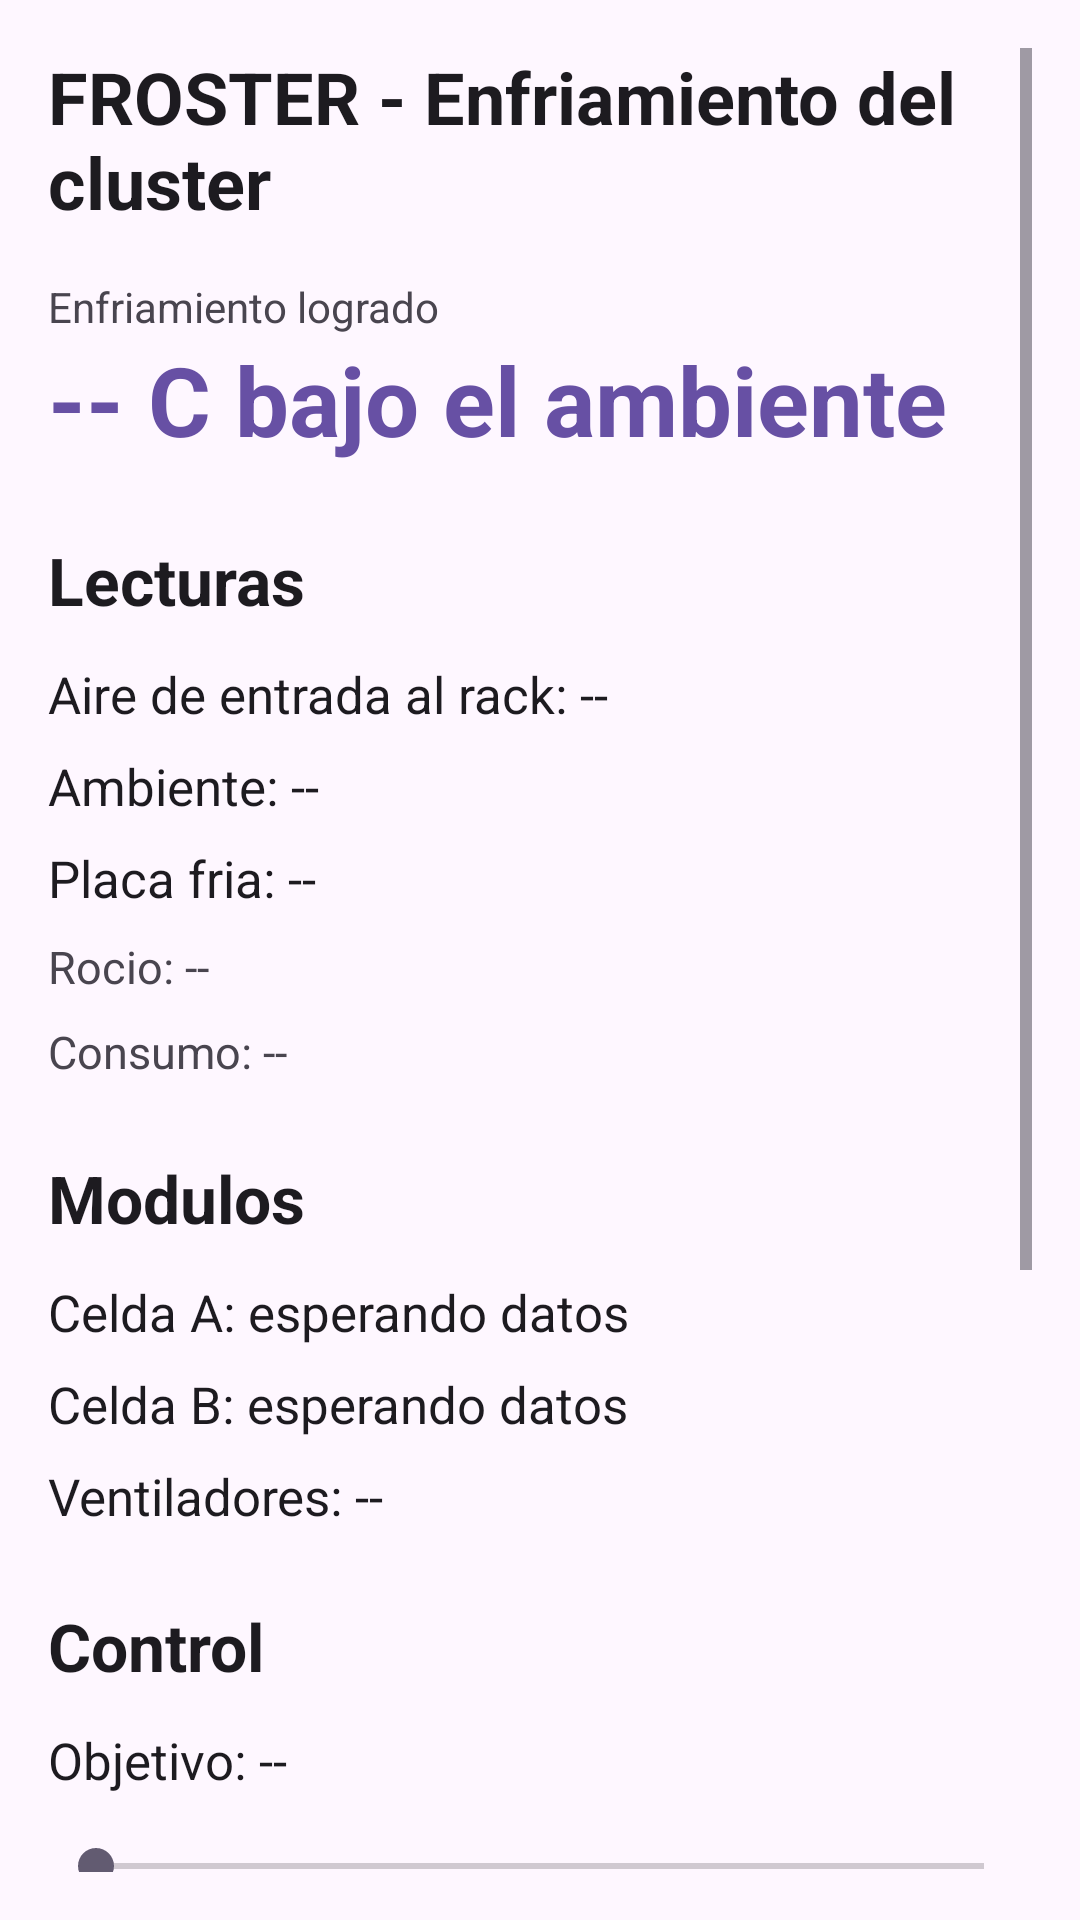

Write the Android layout XML for this screen, with the resource values it uses.
<!-- AndroidManifest.xml: application theme Theme.CRUDSQLITE1 -->
<!-- res/layout/activity_refrigeracion.xml -->
<?xml version="1.0" encoding="utf-8"?>
<ScrollView xmlns:android="http://schemas.android.com/apk/res/android"
    xmlns:tools="http://schemas.android.com/tools"
    android:layout_width="match_parent"
    android:layout_height="match_parent"
    android:fitsSystemWindows="true"
    android:padding="16dp"
    tools:context=".RefrigeracionActivity">

    <LinearLayout
        android:layout_width="match_parent"
        android:layout_height="wrap_content"
        android:orientation="vertical">

        <TextView
            android:layout_width="match_parent"
            android:layout_height="wrap_content"
            android:layout_marginBottom="16dp"
            android:text="FROSTER - Enfriamiento del cluster"
            android:textColor="?attr/colorOnSurface"
            android:textSize="24sp"
            android:textStyle="bold" />

        <TextView
            android:id="@+id/txt_alerta"
            android:layout_width="match_parent"
            android:layout_height="wrap_content"
            android:layout_marginBottom="16dp"
            android:padding="12dp"
            android:textColor="?attr/colorError"
            android:textSize="15sp"
            android:textStyle="bold"
            android:visibility="gone"
            tools:text="Aviso: cerca del punto de rocio"
            tools:visibility="visible" />

        
        <TextView
            android:layout_width="wrap_content"
            android:layout_height="wrap_content"
            android:text="Enfriamiento logrado"
            android:textColor="?attr/colorOnSurfaceVariant"
            android:textSize="14sp" />

        <TextView
            android:id="@+id/txt_delta"
            android:text="-- C bajo el ambiente"
            android:layout_width="match_parent"
            android:layout_height="wrap_content"
            android:layout_marginBottom="24dp"
            android:textColor="?attr/colorPrimary"
            android:textSize="32sp"
            android:textStyle="bold"
            tools:text="5.6 C bajo el ambiente" />

        
        
        
        <TextView
            android:layout_width="wrap_content"
            android:layout_height="wrap_content"
            android:layout_marginBottom="12dp"
            android:text="Lecturas"
            android:textColor="?attr/colorOnSurface"
            android:textSize="22sp"
            android:textStyle="bold" />

        <TextView
            android:id="@+id/txt_aire_salida"
            android:text="Aire de entrada al rack: --"
            android:layout_width="match_parent"
            android:layout_height="wrap_content"
            android:layout_marginBottom="8dp"
            android:textColor="?attr/colorOnSurface"
            android:textSize="17sp"
            tools:text="Aire de entrada al rack: 25.8 C" />

        <TextView
            android:id="@+id/txt_ambiente"
            android:text="Ambiente: --"
            android:layout_width="match_parent"
            android:layout_height="wrap_content"
            android:layout_marginBottom="8dp"
            android:textColor="?attr/colorOnSurface"
            android:textSize="17sp"
            tools:text="Ambiente: 31.4 C  ·  58 % HR" />

        <TextView
            android:id="@+id/txt_placa_fria"
            android:text="Placa fria: --"
            android:layout_width="match_parent"
            android:layout_height="wrap_content"
            android:layout_marginBottom="8dp"
            android:textColor="?attr/colorOnSurface"
            android:textSize="17sp"
            tools:text="Placa fria: 19.2 C" />

        <TextView
            android:id="@+id/txt_rocio"
            android:text="Rocio: --"
            android:layout_width="match_parent"
            android:layout_height="wrap_content"
            android:layout_marginBottom="8dp"
            android:textColor="?attr/colorOnSurfaceVariant"
            android:textSize="15sp"
            tools:text="Rocio: 16.4 C  (margen 2.8 C)" />

        <TextView
            android:id="@+id/txt_potencia"
            android:text="Consumo: --"
            android:layout_width="match_parent"
            android:layout_height="wrap_content"
            android:layout_marginBottom="24dp"
            android:textColor="?attr/colorOnSurfaceVariant"
            android:textSize="15sp"
            tools:text="Consumo: 142 W  ·  11.8 A" />

        
        
        
        <TextView
            android:layout_width="wrap_content"
            android:layout_height="wrap_content"
            android:layout_marginBottom="12dp"
            android:text="Modulos"
            android:textColor="?attr/colorOnSurface"
            android:textSize="22sp"
            android:textStyle="bold" />

        <TextView
            android:id="@+id/txt_celda_a"
            android:text="Celda A: esperando datos"
            android:layout_width="match_parent"
            android:layout_height="wrap_content"
            android:layout_marginBottom="8dp"
            android:textColor="?attr/colorOnSurface"
            android:textSize="17sp"
            tools:text="Celda A: encendida  ·  disipador 52.1 C" />

        <TextView
            android:id="@+id/txt_celda_b"
            android:text="Celda B: esperando datos"
            android:layout_width="match_parent"
            android:layout_height="wrap_content"
            android:layout_marginBottom="8dp"
            android:textColor="?attr/colorOnSurface"
            android:textSize="17sp"
            tools:text="Celda B: apagada  ·  disipador 31.0 C" />

        <TextView
            android:id="@+id/txt_ventiladores"
            android:text="Ventiladores: --"
            android:layout_width="match_parent"
            android:layout_height="wrap_content"
            android:layout_marginBottom="24dp"
            android:textColor="?attr/colorOnSurface"
            android:textSize="17sp"
            tools:text="Ventiladores: 100 %" />

        
        
        
        <TextView
            android:layout_width="wrap_content"
            android:layout_height="wrap_content"
            android:layout_marginBottom="12dp"
            android:text="Control"
            android:textColor="?attr/colorOnSurface"
            android:textSize="22sp"
            android:textStyle="bold" />

        <TextView
            android:id="@+id/txt_objetivo"
            android:text="Objetivo: --"
            android:layout_width="match_parent"
            android:layout_height="wrap_content"
            android:textColor="?attr/colorOnSurface"
            android:textSize="17sp"
            tools:text="Objetivo: 24.0 C" />

        <SeekBar
            android:id="@+id/barra_objetivo"
            android:layout_width="match_parent"
            android:layout_height="wrap_content"
            android:layout_marginBottom="4dp"
            android:minHeight="48dp" />

        <TextView
            android:layout_width="match_parent"
            android:layout_height="wrap_content"
            android:layout_marginBottom="16dp"
            android:text="ASHRAE recomienda de 18 a 27 C en la entrada del equipo"
            android:textColor="?attr/colorOnSurfaceVariant"
            android:textSize="13sp" />

        <androidx.appcompat.widget.SwitchCompat
            android:id="@+id/sw_modo_manual"
            android:layout_width="match_parent"
            android:layout_height="wrap_content"
            android:layout_marginBottom="12dp"
            android:minHeight="48dp"
            android:text="Modo manual"
            android:textSize="18sp" />

        <androidx.appcompat.widget.SwitchCompat
            android:id="@+id/sw_celda_a"
            android:layout_width="match_parent"
            android:layout_height="wrap_content"
            android:layout_marginBottom="12dp"
            android:enabled="false"
            android:minHeight="48dp"
            android:text="Forzar celda A"
            android:textSize="18sp" />

        <androidx.appcompat.widget.SwitchCompat
            android:id="@+id/sw_celda_b"
            android:layout_width="match_parent"
            android:layout_height="wrap_content"
            android:layout_marginBottom="16dp"
            android:enabled="false"
            android:minHeight="48dp"
            android:text="Forzar celda B"
            android:textSize="18sp" />

        <Button
            android:id="@+id/btn_auto"
            android:layout_width="match_parent"
            android:layout_height="wrap_content"
            android:layout_marginBottom="24dp"
            android:minHeight="48dp"
            android:text="Volver a automatico" />

    </LinearLayout>
</ScrollView>
<!-- resources referenced by this layout -->
<resources>
  <style name="Theme.CRUDSQLITE1" parent="Base.Theme.CRUDSQLITE1" />
  <style name="Base.Theme.CRUDSQLITE1" parent="Theme.Material3.DayNight.NoActionBar">
          
          
      </style>
</resources>
